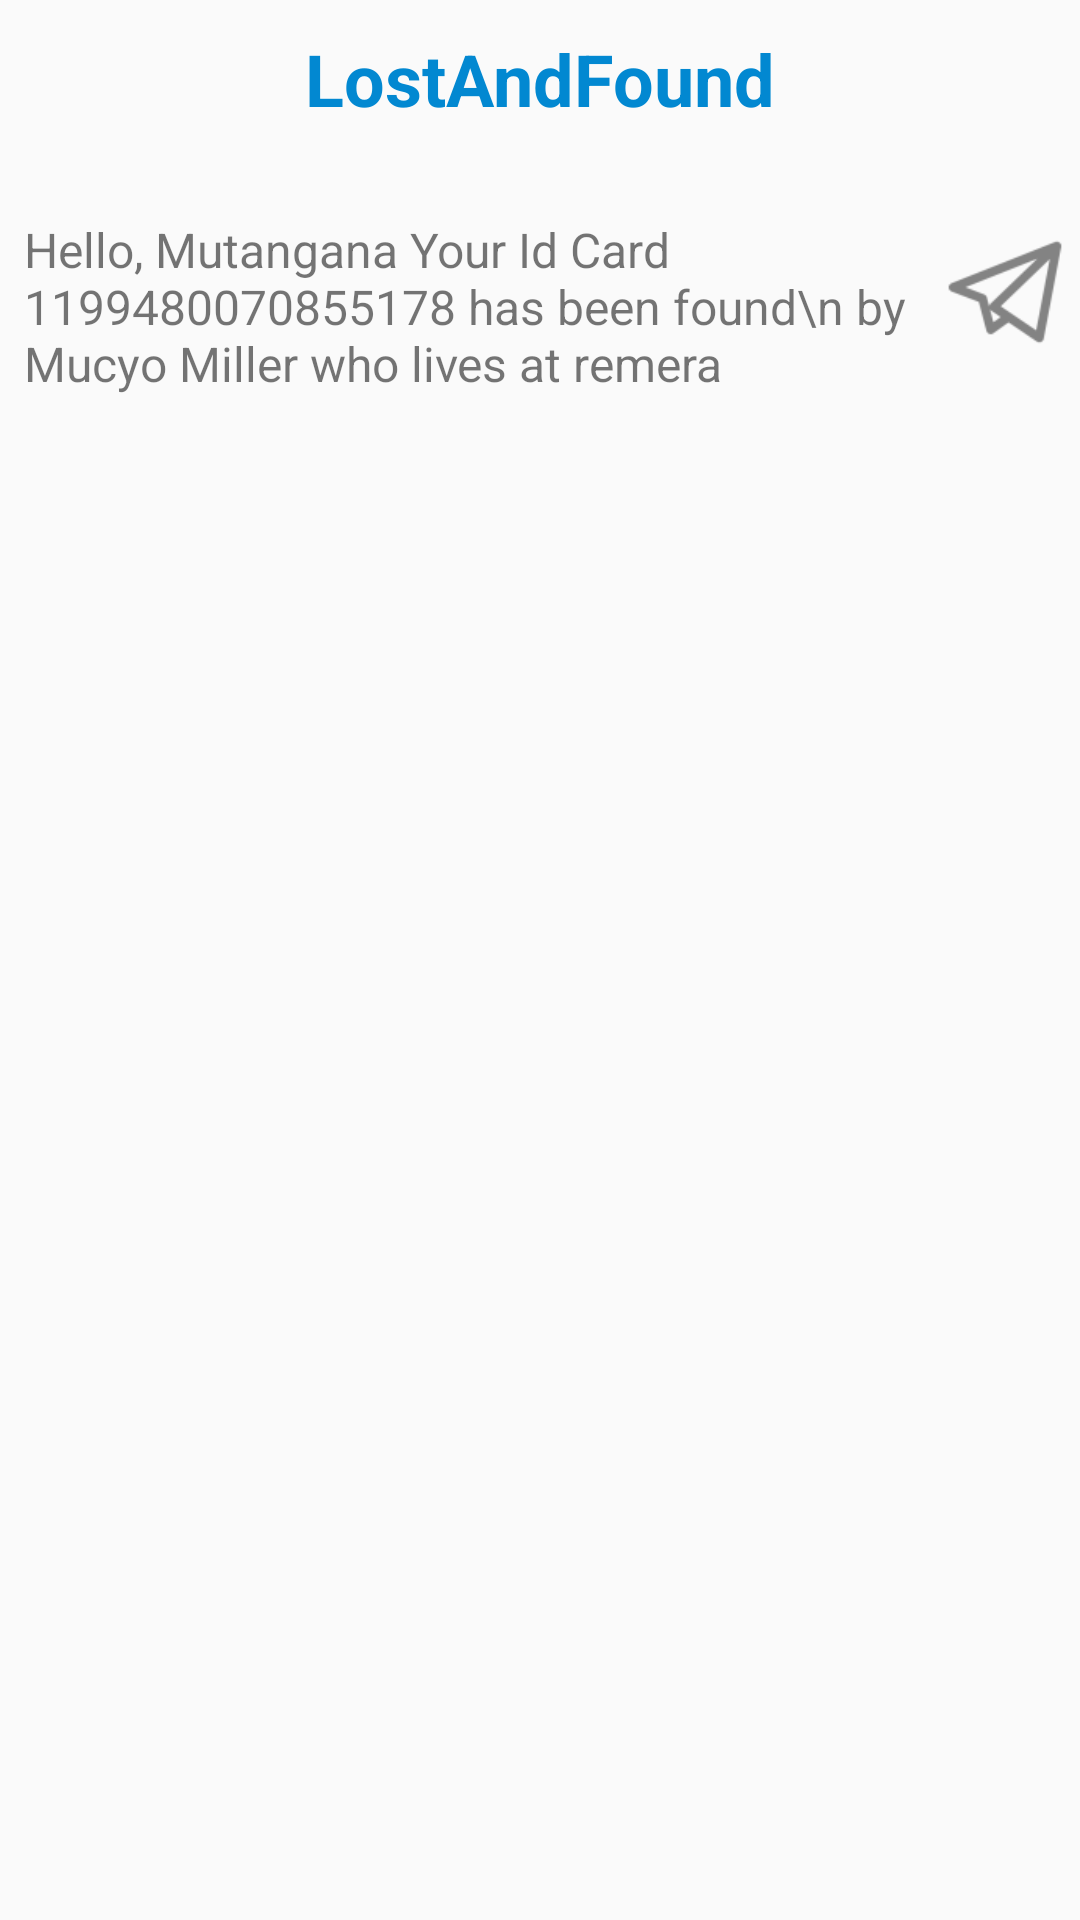

Reconstruct the res/layout file that produces this screen, plus the resources it refers to.
<!-- AndroidManifest.xml: application theme AppTheme -->
<!-- res/layout/content_notification.xml -->
<?xml version="1.0" encoding="utf-8"?>
<LinearLayout xmlns:android="http://schemas.android.com/apk/res/android"
    xmlns:app="http://schemas.android.com/apk/res-auto"
    xmlns:tools="http://schemas.android.com/tools"
    android:layout_width="match_parent"
    android:layout_height="match_parent"
    android:orientation="vertical"
    app:layout_behavior="@string/appbar_scrolling_view_behavior"
    tools:context="com.regismutangana.lostandfound.NotificationActivity"
    tools:showIn="@layout/activity_notification">
    <TextView
        android:id="@+id/notification_title"
        android:padding="10dp"
        android:textSize="24sp"
        android:gravity="center"
        android:layout_gravity="center"
        android:textColor="@color/primary_dark"
        android:textStyle="bold"
        android:text="LostAndFound"
        android:layout_marginBottom="20dp"
        android:layout_height="wrap_content"
        android:layout_width="match_parent"/>
    <RelativeLayout
        android:layout_width="match_parent"
        android:layout_height="wrap_content">
        <TextView
            android:id="@+id/notification_message"
            android:layout_marginLeft="8dp"
            android:layout_marginRight="8dp"
            android:layout_alignParentLeft="true"
            android:textSize="16sp"
            android:text="Hello, Mutangana Your Id Card 1199480070855178 has been found\n by Mucyo Miller who lives at remera"
            android:layout_width="match_parent"
            android:layout_height="wrap_content" />
        <ImageView
            android:id="@+id/ic_share"
            android:src="@drawable/ic_share"
            android:layout_alignParentRight="true"
            android:layout_width="50dp"
            android:layout_height="50dp" />

    </RelativeLayout>
</LinearLayout>
<!-- res/layout/activity_notification.xml (included above) -->
<?xml version="1.0" encoding="utf-8"?>
<android.support.design.widget.CoordinatorLayout xmlns:android="http://schemas.android.com/apk/res/android"
    xmlns:app="http://schemas.android.com/apk/res-auto"
    xmlns:tools="http://schemas.android.com/tools"
    android:layout_width="match_parent"
    android:layout_height="match_parent"
    tools:context="com.regismutangana.lostandfound.NotificationActivity">

    <android.support.design.widget.AppBarLayout
        android:layout_width="match_parent"
        android:layout_height="wrap_content"
        android:theme="@style/AppTheme.AppBarOverlay">

        <android.support.v7.widget.Toolbar
            android:id="@+id/toolbar"
            android:layout_width="match_parent"
            android:layout_height="?attr/actionBarSize"
            android:background="?attr/colorPrimary"
            app:popupTheme="@style/AppTheme.PopupOverlay" />

    </android.support.design.widget.AppBarLayout>

    <include layout="@layout/content_notification" />

</android.support.design.widget.CoordinatorLayout>
<!-- resources referenced by this layout -->
<resources>
  <color name="primary_dark">#0288D1</color>
  <!-- drawable ic_share: png bitmap (drawable-hdpi, 973 bytes) -->
  <style name="AppTheme.AppBarOverlay" parent="ThemeOverlay.AppCompat.Dark.ActionBar" />
  <style name="AppTheme.PopupOverlay" parent="ThemeOverlay.AppCompat.Light" />
  <style name="AppTheme" parent="Theme.AppCompat.Light.NoActionBar">
          
          <item name="colorPrimary">@color/primary</item>
          <item name="colorPrimaryDark">@color/primary_dark</item>
          <item name="colorAccent">@color/accent</item>
          
          <item name="preferenceTheme">@style/AppPreferenceTheme</item>
  
          
          <item name="alertDialogTheme">@style/AppAlertDialog</item>
      </style>
  <color name="primary">#03A9F4</color>
  <color name="accent">#607D8B</color>
  <style name="AppPreferenceTheme" parent="@style/PreferenceThemeOverlay.v14.Material">
          <item name="preferenceFragmentCompatStyle">@style/AppPreferenceFragmentCompatStyle</item>
      </style>
  <style name="AppAlertDialog" parent="Theme.AppCompat.DayNight.Dialog.Alert">
          
          <item name="colorAccent">@color/accent</item>
      </style>
  <style name="AppPreferenceFragmentCompatStyle" parent="@style/PreferenceFragment.Material">
          
          <item name="android:layout">@layout/pref_screen</item>
      </style>
</resources>
